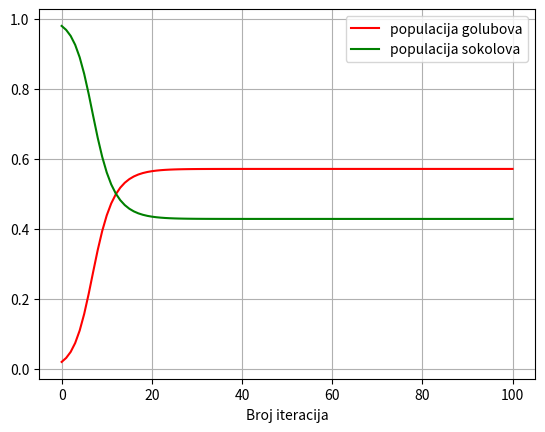

Write the Python code that produced this figure.

import matplotlib.pyplot as plt
import numpy as np


# nagrade
V = 30
C = 70

xG = [0.02]
xS = [1 - xG[0]]
dt = 0.03


# funkcije dobiti goluba i sokola
u_golub = [(xG[0] * V/2)]
u_soko = [(xG[0] * V + xS[0] * (V-C)/2) * dt]


def simulation(N):
    # Srednja vrijednost dobiti
    u_avg = [(xG[0] * u_golub[0] + xS[0] * u_soko[0]) * dt]
    for i in range(N):

        # dobiti po iteraciji
        ug_i = (xG[i] * V/2)
        us_i = (xG[i] * V + xS[i] * (V-C)/2)
        u_avg_i = (xG[i] * ug_i + xS[i] * us_i)

        u_golub.append(ug_i*dt)
        u_soko.append(us_i*dt)

        u_avg.append(u_avg_i*dt)

        xG.append(xG[i] + (xG[i] * (ug_i - u_avg_i)) * dt)
        xS.append(xS[i] + (xS[i] * (us_i - u_avg_i)) * dt)
    return xG, xS


# broj iteracija
N = 100
golub, soko = simulation(N)

x_axis = np.arange(0, N+1).tolist()


plt.plot(x_axis, golub, 'r', label='populacija golubova')
plt.plot(x_axis, soko, 'g', label='populacija sokolova')


plt.legend(loc='best')
plt.xlabel('Broj iteracija')
plt.savefig('plot.png')
plt.grid()
plt.show()
